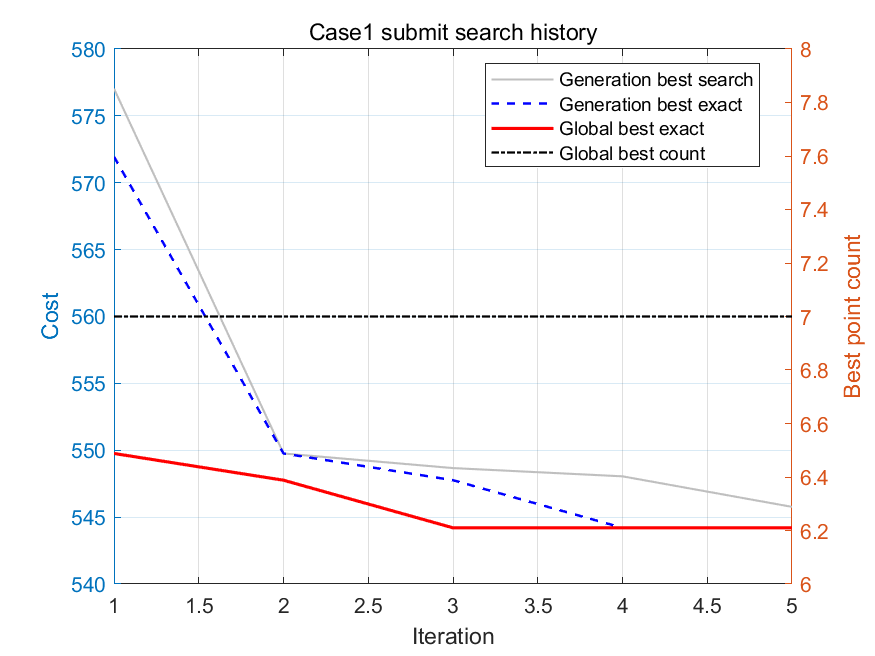

The data file committed next to this chart (first rows):
Restart, Generation, Iteration, GenerationBestSearchCost, GenerationMeanSearchCost, GenerationBestExactCost, GlobalBestExactCost, GlobalBestCount, IslandDiversity, MeanPopulationCount, PrunedRatio, ElapsedSeconds
1, 1, 1, 577, 1481860, 571.9, 549.8, 7, 0.1342, 7.25, 0, 4.183
1, 2, 2, 549.8, 8458, 549.8, 547.8, 7, 0.1328, 8.2, 0.85, 9.79
1, 3, 3, 548.7, 8055, 547.8, 544.2, 7, 0.1382, 8.2, 0.9, 15.26
1, 4, 4, 548, 14156, 544.2, 544.2, 7, 0.1244, 7.3, 0.85, 20.46
1, 5, 5, 545.8, 9591, 544.2, 544.2, 7, 0.1109, 7.05, 0.8, 20.83
